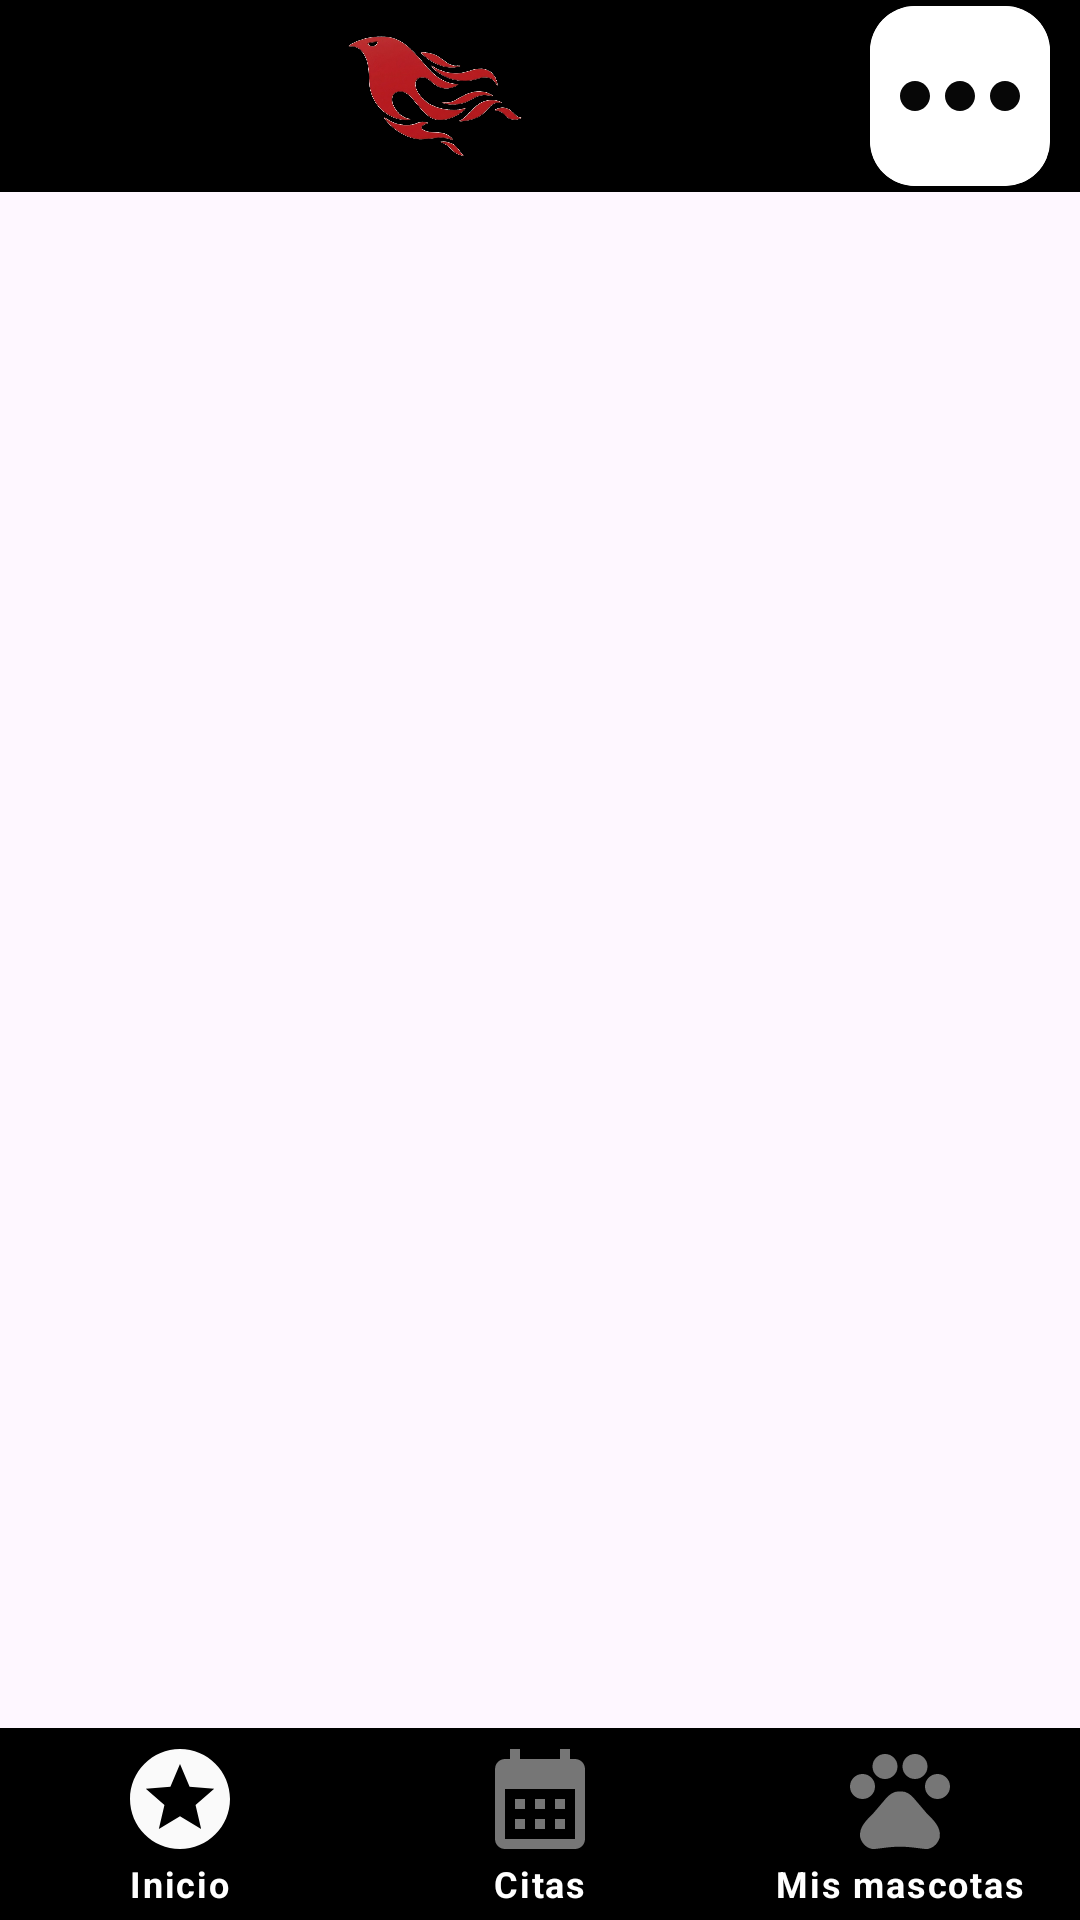

Layout XML and referenced resources for this Android screen:
<!-- AndroidManifest.xml: application theme Theme.Veterinaria_Respaldo_app -->
<!-- res/layout/activity_main.xml -->
<?xml version="1.0" encoding="utf-8"?>
<androidx.constraintlayout.widget.ConstraintLayout xmlns:android="http://schemas.android.com/apk/res/android"
    xmlns:app="http://schemas.android.com/apk/res-auto"
    xmlns:tools="http://schemas.android.com/tools"
    android:id="@+id/main"
    android:layout_width="match_parent"
    android:layout_height="match_parent"
    tools:context=".MainActivity">

    <LinearLayout
        android:layout_width="match_parent"
        android:layout_height="match_parent"
        android:orientation="vertical"
        >
        <LinearLayout
            android:layout_width="match_parent"
            android:layout_height="0dp"
            android:layout_weight="10"
            android:background="@color/black"
            android:gravity="center"
            >
            <View
                android:layout_width="0dp"
                android:layout_height="0dp"
                android:layout_weight="1"/>

            <ImageView
                android:layout_width="60dp"
                android:layout_height="60dp"
                android:background="@color/black"
                android:src="@drawable/logo_de_la_veterinaria_transparente"
                />
            <View
                android:layout_width="0dp"
                android:layout_height="0dp"
                android:layout_weight="1"/>
            <androidx.cardview.widget.CardView
                android:id="@+id/boton_more_options"
                android:layout_width="60dp"
                android:layout_height="60dp"
                android:layout_marginRight="10dp"
                app:cardCornerRadius="15dp">
                <ImageView
                    android:layout_width="60dp"
                    android:layout_height="60dp"
                    android:background="@color/white"
                    android:src="@drawable/baseline_more_horiz_24"
                    />
            </androidx.cardview.widget.CardView>
        </LinearLayout>
        <LinearLayout
            android:layout_width="match_parent"
            android:layout_height="0dp"
            android:layout_weight="80"
            android:gravity="center">



        </LinearLayout>
        <LinearLayout
            android:layout_width="match_parent"
            android:layout_height="0dp"
            android:layout_weight="10"
            android:background="@color/black"
            android:gravity="center">
        <LinearLayout
            android:id="@+id/tap_inicio"
            android:layout_width="0dp"
            android:layout_height="match_parent"
            android:layout_weight="1"
            android:gravity="center"
            android:orientation="vertical"
            android:background="@color/black"
            >

            <ImageView
                android:layout_width="50dp"
                android:layout_height="40dp"
                android:src="@drawable/baseline_stars_24_white" />
            <TextView
                android:layout_width="wrap_content"
                android:layout_height="wrap_content"
                android:text="Inicio"
                android:textAppearance="@style/texto_taps_inferiores"/>
        </LinearLayout>

            <LinearLayout
                android:id="@+id/tap_citas"
                android:layout_width="0dp"
                android:layout_height="match_parent"
                android:layout_weight="1"
                android:background="@color/black"
                android:gravity="center"
                android:orientation="vertical">

                <ImageView
                    android:layout_width="50dp"
                    android:layout_height="40dp"
                    android:src="@drawable/baseline_calendar_month_24"/>

                <TextView
                    android:layout_width="wrap_content"
                    android:layout_height="wrap_content"
                    android:text="Citas"
                    android:textAppearance="@style/texto_taps_inferiores" />
            </LinearLayout>

            <LinearLayout
                android:id="@+id/tap_mascotas"
                android:layout_width="0dp"
                android:layout_height="match_parent"
                android:layout_weight="1"
                android:gravity="center"
                android:orientation="vertical"
                android:background="@color/black"
                >

                <ImageView
                    android:layout_width="40dp"
                    android:layout_height="40dp"
                    android:src="@drawable/baseline_pets_24" />
                <TextView
                    android:layout_width="wrap_content"
                    android:layout_height="wrap_content"
                    android:text="Mis mascotas"
                    android:textAppearance="@style/texto_taps_inferiores"/>

            </LinearLayout>
        </LinearLayout>
    </LinearLayout>

</androidx.constraintlayout.widget.ConstraintLayout>
<!-- resources referenced by this layout -->
<resources>
  <color name="black">#FF000000</color>
  <color name="white">#FFFFFFFF</color>
  <!-- drawable baseline_calendar_month_24 (drawable) -->
  <vector xmlns:android="http://schemas.android.com/apk/res/android" android:height="24dp" android:tint="#767676" android:viewportHeight="24" android:viewportWidth="24" android:width="24dp">
        
      <path android:fillColor="@android:color/white" android:pathData="M19,4h-1V2h-2v2H8V2H6v2H5C3.89,4 3.01,4.9 3.01,6L3,20c0,1.1 0.89,2 2,2h14c1.1,0 2,-0.9 2,-2V6C21,4.9 20.1,4 19,4zM19,20H5V10h14V20zM9,14H7v-2h2V14zM13,14h-2v-2h2V14zM17,14h-2v-2h2V14zM9,18H7v-2h2V18zM13,18h-2v-2h2V18zM17,18h-2v-2h2V18z"/>
      
  </vector>
  <!-- drawable baseline_more_horiz_24 (drawable) -->
  <vector xmlns:android="http://schemas.android.com/apk/res/android" android:height="24dp" android:tint="#070707" android:viewportHeight="24" android:viewportWidth="24" android:width="24dp">
        
      <path android:fillColor="@android:color/white" android:pathData="M6,10c-1.1,0 -2,0.9 -2,2s0.9,2 2,2 2,-0.9 2,-2 -0.9,-2 -2,-2zM18,10c-1.1,0 -2,0.9 -2,2s0.9,2 2,2 2,-0.9 2,-2 -0.9,-2 -2,-2zM12,10c-1.1,0 -2,0.9 -2,2s0.9,2 2,2 2,-0.9 2,-2 -0.9,-2 -2,-2z"/>
      
  </vector>
  <!-- drawable baseline_pets_24 (drawable) -->
  <vector xmlns:android="http://schemas.android.com/apk/res/android" android:height="24dp" android:tint="#767676" android:viewportHeight="24" android:viewportWidth="24" android:width="24dp">
        
      <path android:fillColor="@android:color/white" android:pathData="M4.5,9.5m-2.5,0a2.5,2.5 0,1 1,5 0a2.5,2.5 0,1 1,-5 0"/>
        
      <path android:fillColor="@android:color/white" android:pathData="M9,5.5m-2.5,0a2.5,2.5 0,1 1,5 0a2.5,2.5 0,1 1,-5 0"/>
        
      <path android:fillColor="@android:color/white" android:pathData="M15,5.5m-2.5,0a2.5,2.5 0,1 1,5 0a2.5,2.5 0,1 1,-5 0"/>
        
      <path android:fillColor="@android:color/white" android:pathData="M19.5,9.5m-2.5,0a2.5,2.5 0,1 1,5 0a2.5,2.5 0,1 1,-5 0"/>
        
      <path android:fillColor="@android:color/white" android:pathData="M17.34,14.86c-0.87,-1.02 -1.6,-1.89 -2.48,-2.91 -0.46,-0.54 -1.05,-1.08 -1.75,-1.32 -0.11,-0.04 -0.22,-0.07 -0.33,-0.09 -0.25,-0.04 -0.52,-0.04 -0.78,-0.04s-0.53,0 -0.79,0.05c-0.11,0.02 -0.22,0.05 -0.33,0.09 -0.7,0.24 -1.28,0.78 -1.75,1.32 -0.87,1.02 -1.6,1.89 -2.48,2.91 -1.31,1.31 -2.92,2.76 -2.62,4.79 0.29,1.02 1.02,2.03 2.33,2.32 0.73,0.15 3.06,-0.44 5.54,-0.44h0.18c2.48,0 4.81,0.58 5.54,0.44 1.31,-0.29 2.04,-1.31 2.33,-2.32 0.31,-2.04 -1.3,-3.49 -2.61,-4.8z"/>
      
  </vector>
  <!-- drawable baseline_stars_24_white (drawable) -->
  <vector xmlns:android="http://schemas.android.com/apk/res/android" android:height="24dp" android:tint="#FAFAFA" android:viewportHeight="24" android:viewportWidth="24" android:width="24dp">
        
      <path android:fillColor="@android:color/white" android:pathData="M11.99,2C6.47,2 2,6.48 2,12s4.47,10 9.99,10C17.52,22 22,17.52 22,12S17.52,2 11.99,2zM16.23,18L12,15.45 7.77,18l1.12,-4.81 -3.73,-3.23 4.92,-0.42L12,5l1.92,4.53 4.92,0.42 -3.73,3.23L16.23,18z"/>
      
  </vector>
  <!-- drawable logo_de_la_veterinaria_transparente: png bitmap (drawable, 218363 bytes) -->
  <style name="texto_taps_inferiores" parent="TextAppearance.AppCompat">
          <item name="android:textColor">
              @color/white
          </item>
          <item name="android:textStyle">
              bold
          </item>
          <item name="android:textSize">
              12sp
          </item>
          <item name="android:letterSpacing">
              0.05
          </item>
      </style>
  <style name="Theme.Veterinaria_Respaldo_app" parent="Base.Theme.Veterinaria_Respaldo_app" />
  <style name="Base.Theme.Veterinaria_Respaldo_app" parent="Theme.Material3.DayNight.NoActionBar">
          
          <item name="colorPrimary">@color/vet_red</item>
          <item name="colorOnPrimary">@color/white</item>
          <item name="colorSecondary">@color/vet_red</item>
          <item name="colorOnSecondary">@color/white</item>
      </style>
  <color name="vet_red">#FF4D4D</color>
</resources>
